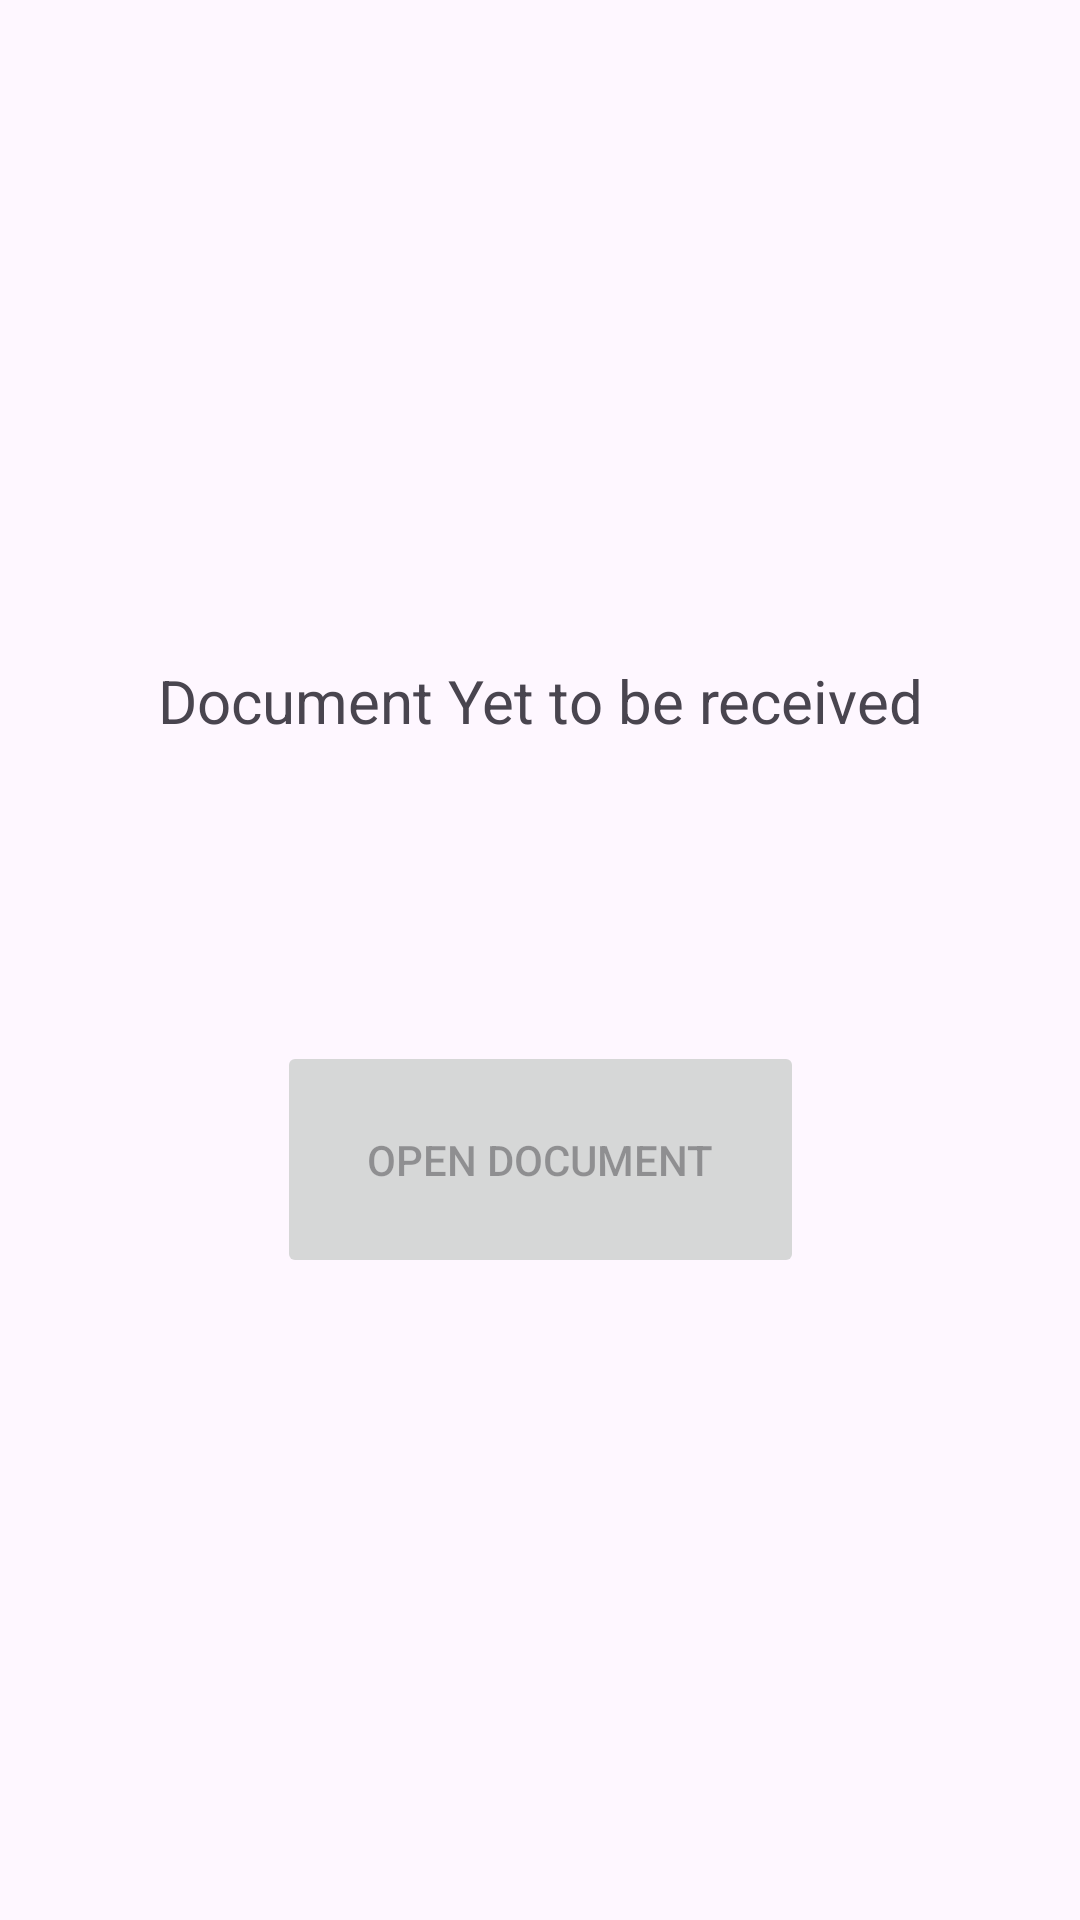

Write the Android layout XML for this screen, with the resource values it uses.
<!-- AndroidManifest.xml: application theme Theme.EstablishBluetoothViaHCE -->
<!-- res/layout/activity_hcecard.xml -->
<?xml version="1.0" encoding="utf-8"?>
<androidx.constraintlayout.widget.ConstraintLayout xmlns:android="http://schemas.android.com/apk/res/android"
    xmlns:app="http://schemas.android.com/apk/res-auto"
    xmlns:tools="http://schemas.android.com/tools"
    android:id="@+id/main"
    android:layout_width="match_parent"
    android:layout_height="match_parent"
    android:screenOrientation="portrait"
    tools:context=".HceReaderActivity">

    <TextView
        android:layout_width="wrap_content"
        android:layout_height="wrap_content"
        app:layout_constraintTop_toTopOf="parent"
        app:layout_constraintLeft_toLeftOf="parent"
        app:layout_constraintRight_toRightOf="parent"
        android:layout_marginTop="220dp"
        android:text="Document Yet to be received"
        android:textSize="20dp"
        android:id="@+id/progressText"/>

    <Button
        android:layout_width="wrap_content"
        android:layout_height="wrap_content"
        app:layout_constraintTop_toBottomOf="@id/progressText"
        app:layout_constraintLeft_toLeftOf="parent"
        app:layout_constraintRight_toRightOf="parent"
        android:layout_marginTop="100dp"
        android:text="Open Document"
        android:enabled="false"
        android:id="@+id/openDoc"
        android:padding="30dp"/>

</androidx.constraintlayout.widget.ConstraintLayout>
<!-- resources referenced by this layout -->
<resources>
  <style name="Theme.EstablishBluetoothViaHCE" parent="Base.Theme.EstablishBluetoothViaHCE" />
  <style name="Base.Theme.EstablishBluetoothViaHCE" parent="Theme.Material3.DayNight.NoActionBar">
          
          
      </style>
</resources>
